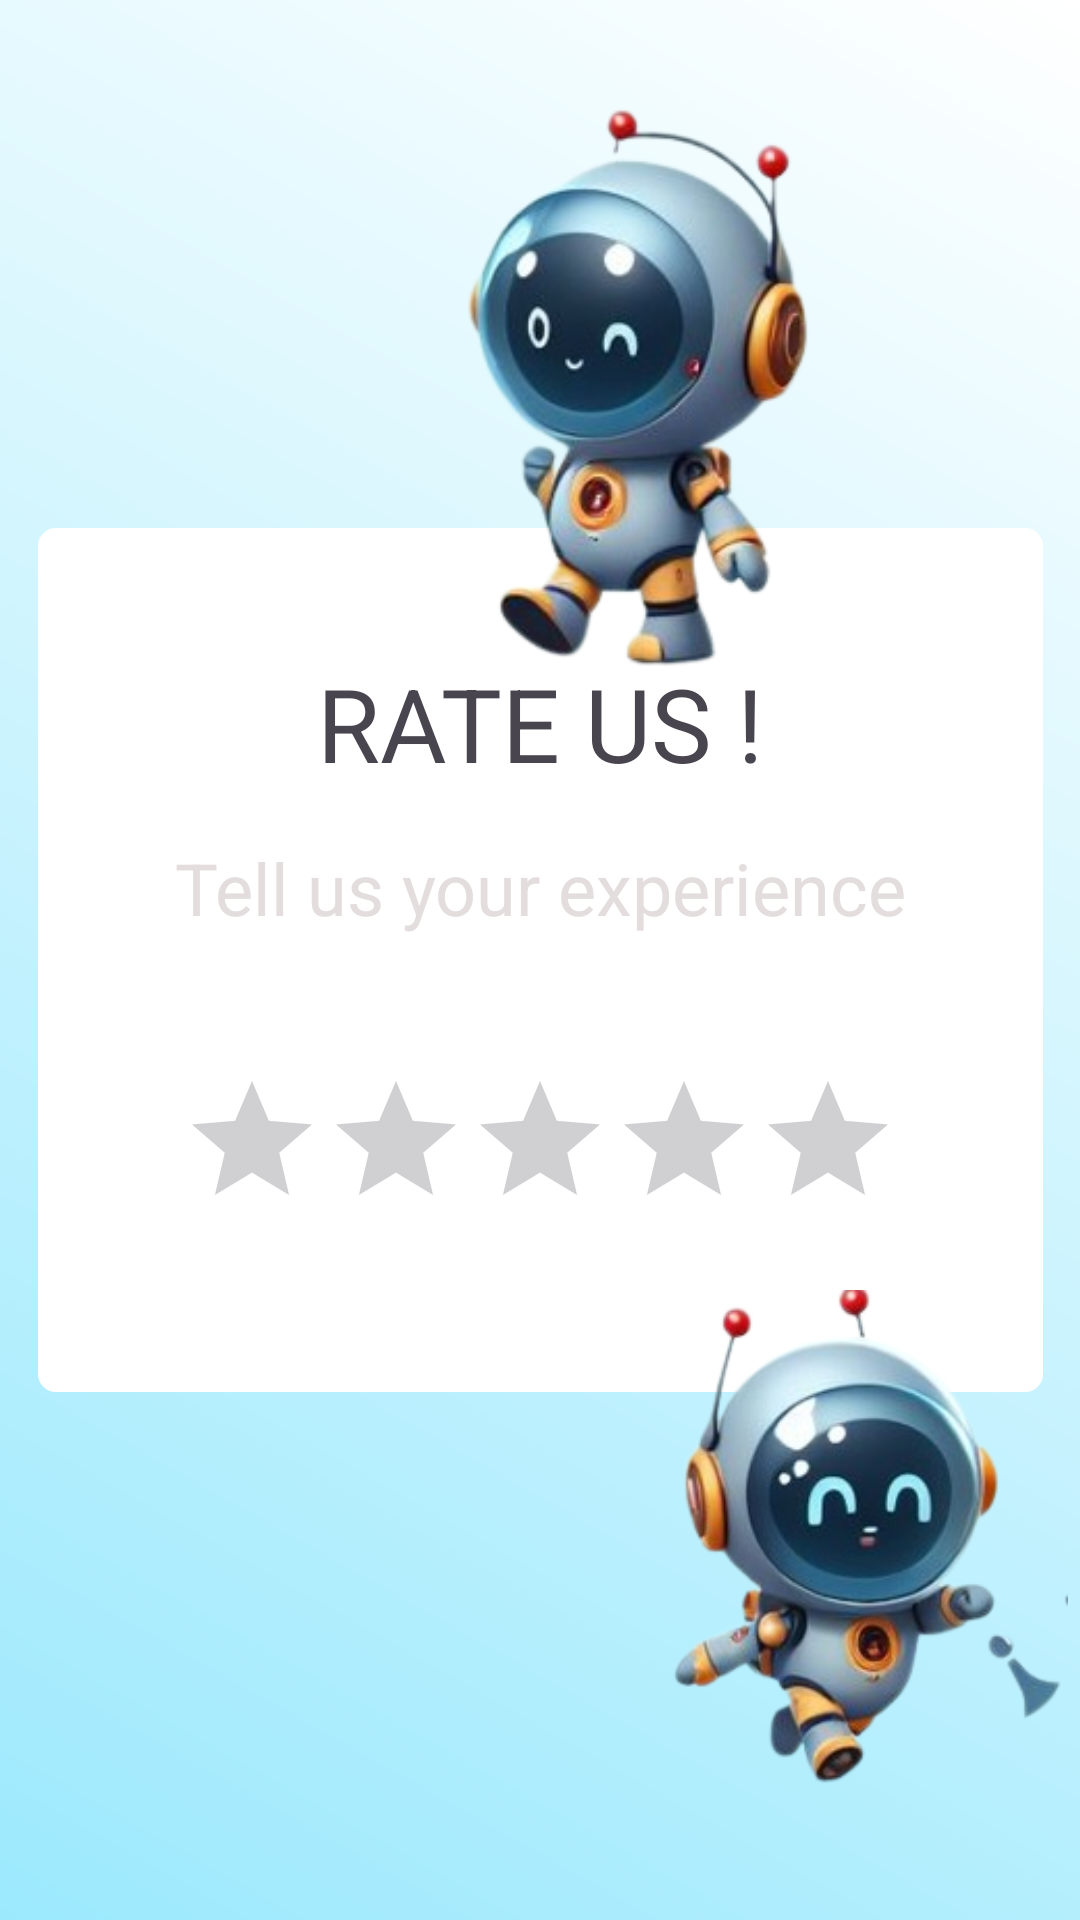

Layout XML and referenced resources for this Android screen:
<!-- AndroidManifest.xml: application theme Theme.AIQMIND -->
<!-- res/layout/activity_rate.xml -->
<?xml version="1.0" encoding="utf-8"?>
<androidx.constraintlayout.widget.ConstraintLayout xmlns:android="http://schemas.android.com/apk/res/android"
    xmlns:app="http://schemas.android.com/apk/res-auto"
    xmlns:tools="http://schemas.android.com/tools"
    android:layout_width="match_parent"
    android:layout_height="match_parent"
    android:background="@drawable/degradeinverse"
    tools:context=".Rate">

    <ImageView
        android:id="@+id/imageView8"
        android:layout_width="335dp"
        android:layout_height="288dp"
        android:layout_marginStart="38dp"
        android:layout_marginEnd="38dp"
        android:contentDescription="@string/image"
        app:layout_constraintBottom_toBottomOf="parent"
        app:layout_constraintEnd_toEndOf="parent"
        app:layout_constraintStart_toStartOf="parent"
        app:layout_constraintTop_toTopOf="parent"
        app:srcCompat="@drawable/rectengle" />

    <RatingBar
        android:id="@+id/ratingBar"
        android:layout_width="wrap_content"
        android:layout_height="wrap_content"
        android:numStars="5"
        android:rating="0"
        android:stepSize="1"
        app:layout_constraintBottom_toBottomOf="parent"
        app:layout_constraintEnd_toEndOf="parent"
        app:layout_constraintStart_toStartOf="parent"
        app:layout_constraintTop_toTopOf="parent"
        app:layout_constraintVertical_bias="0.611" />

    <TextView
        android:id="@+id/textView6"
        android:layout_width="wrap_content"
        android:layout_height="wrap_content"
        android:text="@string/rate"
        android:textSize="34sp"
        app:layout_constraintBottom_toBottomOf="parent"
        app:layout_constraintEnd_toEndOf="parent"
        app:layout_constraintStart_toStartOf="parent"
        app:layout_constraintTop_toTopOf="parent"
        app:layout_constraintVertical_bias="0.367" />

    <TextView
        android:id="@+id/textView12"
        android:layout_width="wrap_content"
        android:layout_height="wrap_content"
        android:layout_marginTop="16dp"
        android:text="@string/experiance"
        android:textColor="#E3DDDD"
        android:textSize="24sp"
        app:layout_constraintEnd_toEndOf="parent"
        app:layout_constraintStart_toStartOf="parent"
        app:layout_constraintTop_toBottomOf="@+id/textView6" />

    <ImageView
        android:id="@+id/imageView10"
        android:layout_width="146dp"
        android:layout_height="219dp"
        android:layout_marginStart="113dp"
        android:layout_marginEnd="4dp"
        android:layout_marginBottom="2dp"
        android:contentDescription="@string/image"
        app:layout_constraintBottom_toBottomOf="parent"
        app:layout_constraintEnd_toEndOf="parent"
        app:layout_constraintHorizontal_bias="1.0"
        app:layout_constraintStart_toEndOf="@+id/imageView11"
        app:srcCompat="@drawable/screenshot_2024_03_31_201436_removebg_preview" />

    <ImageView
        android:id="@+id/imageView11"
        android:layout_width="146dp"
        android:layout_height="224dp"
        android:layout_marginStart="16dp"
        android:layout_marginEnd="3dp"
        android:contentDescription="@string/image"
        app:layout_constraintBottom_toBottomOf="parent"
        app:layout_constraintEnd_toStartOf="@+id/imageView8"
        app:layout_constraintHorizontal_bias="0.11"
        app:layout_constraintStart_toStartOf="parent"
        app:srcCompat="@drawable/screenshot_2024_03_31_201442_removebg_preview" />

    <ImageView
        android:id="@+id/imageView14"
        android:layout_width="145dp"
        android:layout_height="213dp"
        android:layout_marginStart="137dp"
        android:layout_marginTop="24dp"
        android:layout_marginEnd="129dp"
        android:contentDescription="@string/image"
        app:layout_constraintEnd_toEndOf="parent"
        app:layout_constraintHorizontal_bias="0.0"
        app:layout_constraintStart_toStartOf="parent"
        app:layout_constraintTop_toTopOf="parent"
        app:srcCompat="@drawable/screenshot_2024_03_31_201411_removebg_preview" />

</androidx.constraintlayout.widget.ConstraintLayout>
<!-- resources referenced by this layout -->
<resources>
  <!-- drawable degradeinverse (drawable) -->
  <?xml version="1.0" encoding="utf-8"?>
  <shape xmlns:android="http://schemas.android.com/apk/res/android">
      <gradient
          android:startColor="#9CE9FD"
          android:endColor="@color/white"
          android:angle="45"
          />
  </shape>
  <!-- drawable rectengle (drawable) -->
  <?xml version="1.0" encoding="utf-8"?>
  <shape xmlns:android="http://schemas.android.com/apk/res/android"
      android:id="@+id/listview_background_shape">
      <stroke
          android:width="2dp"
          android:color="@color/white" />
      <padding
          android:left="2dp"
          android:top="2dp"
          android:right="2dp"
          android:bottom="2dp" />
      <corners
          android:radius="5dp" />
      <solid
          android:color="@color/white" />
  </shape>
  <!-- drawable screenshot_2024_03_31_201411_removebg_preview: png bitmap (drawable, 62749 bytes) -->
  <!-- drawable screenshot_2024_03_31_201436_removebg_preview: png bitmap (drawable, 63725 bytes) -->
  <!-- drawable screenshot_2024_03_31_201442_removebg_preview: png bitmap (drawable, 59734 bytes) -->
  <string name="experiance"> Tell us your experience </string>
  <string name="image" translatable="false"> image </string>
  <string name="rate"> RATE US ! </string>
  <style name="Theme.AIQMIND" parent="Base.Theme.AIQMIND" />
  <color name="white">#FFFFFFFF</color>
  <style name="Base.Theme.AIQMIND" parent="Theme.Material3.DayNight.NoActionBar">
          
          
      </style>
</resources>
